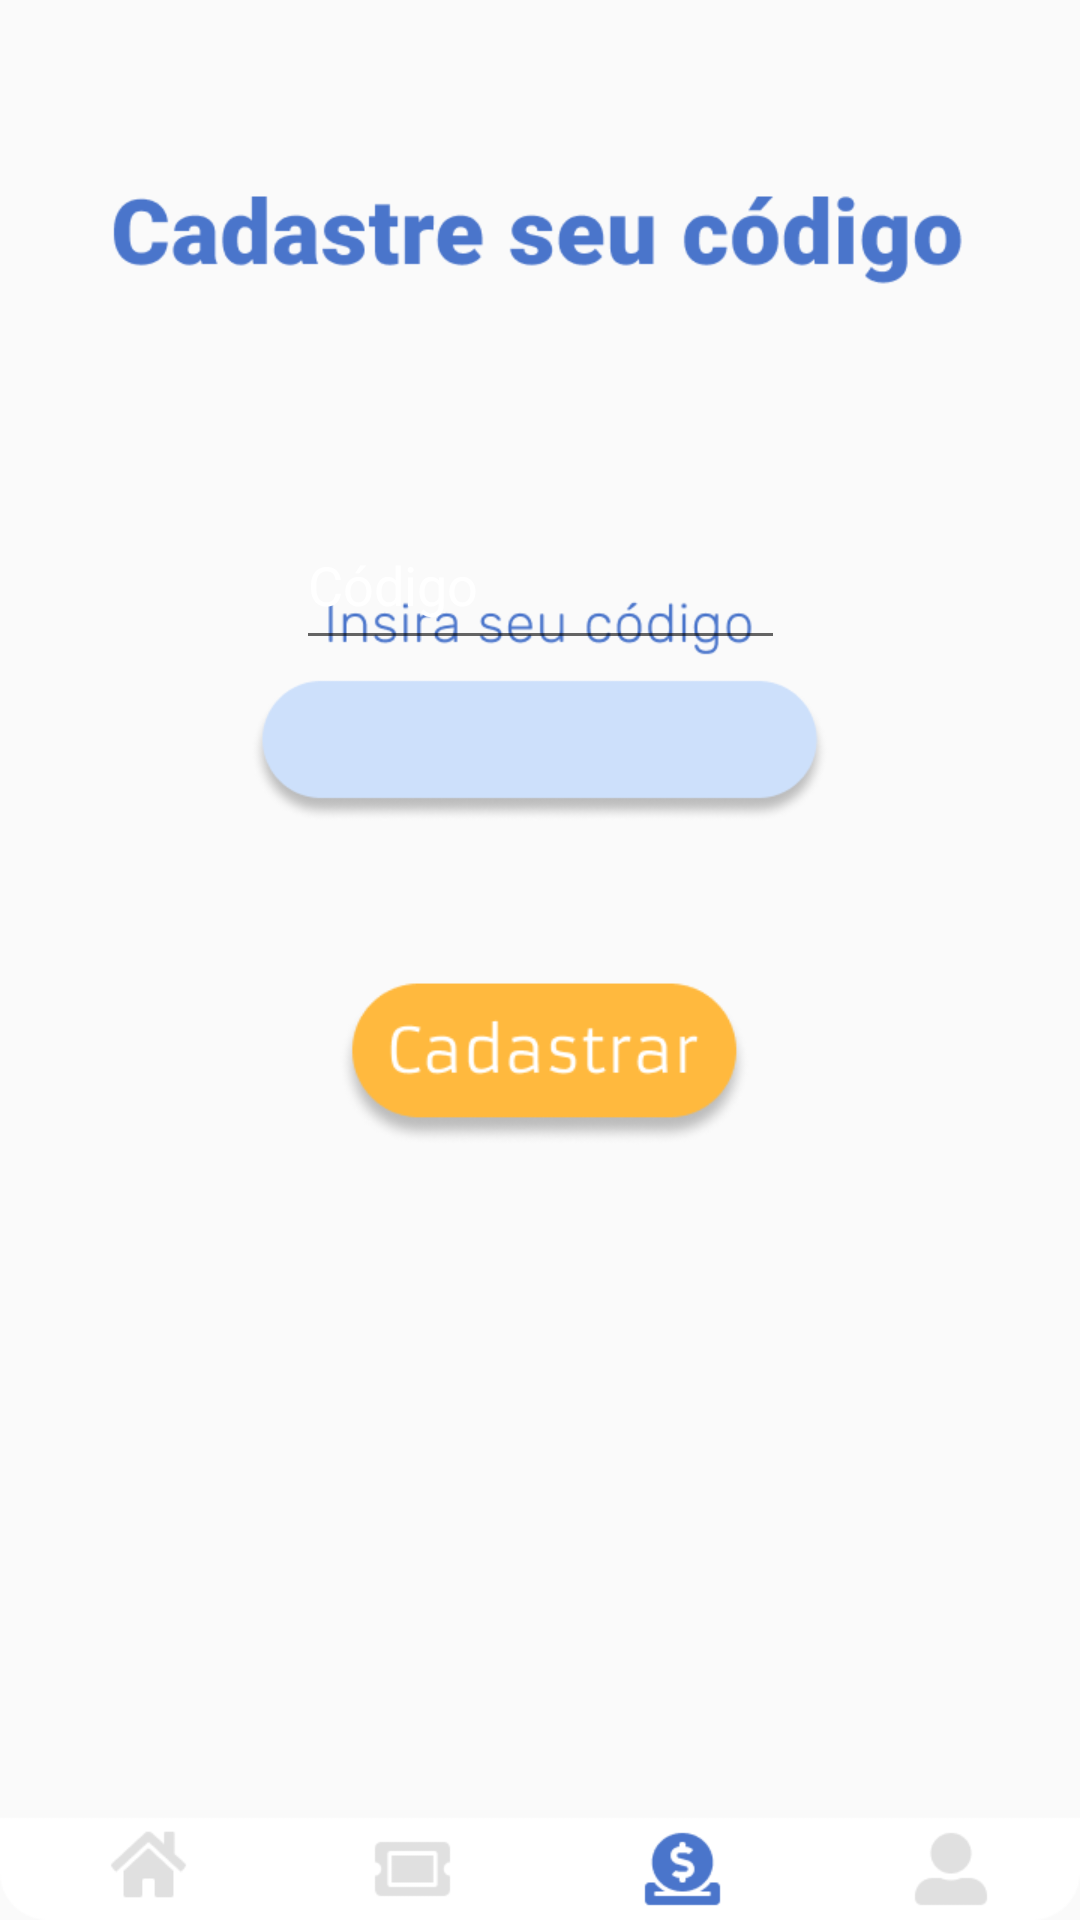

The Android layout XML behind this screen, and the referenced resources:
<!-- AndroidManifest.xml: application theme Theme.Loyalty -->
<!-- res/layout/activity_codigo_cliente.xml -->
<?xml version="1.0" encoding="utf-8"?>
<androidx.constraintlayout.widget.ConstraintLayout
    xmlns:android="http://schemas.android.com/apk/res/android"
    xmlns:app="http://schemas.android.com/apk/res-auto"
    xmlns:tools="http://schemas.android.com/tools"
    android:layout_width="match_parent"
    android:layout_height="match_parent"
    android:background="@drawable/codigo_cliente">

    <ImageView
        android:id="@+id/imageView2"
        android:layout_width="140dp"
        android:layout_height="70dp"
        android:layout_marginBottom="250dp"
        android:onClick="Cadastrar"
        app:layout_constraintBottom_toBottomOf="parent"
        app:layout_constraintEnd_toEndOf="parent"
        app:layout_constraintStart_toStartOf="parent"
        app:srcCompat="@drawable/button_cadastrar" />

    <EditText
        android:id="@+id/editTextCodigo"
        android:layout_width="163dp"
        android:layout_height="53dp"
        android:layout_marginBottom="100dp"
        android:ems="10"
        android:inputType="textPersonName"
        android:text="Código"
        android:textColor="#FFFFFF"
        android:textColorHint="#FFFFFF"
        app:layout_constraintBottom_toTopOf="@+id/imageView2"
        app:layout_constraintEnd_toEndOf="parent"
        app:layout_constraintStart_toStartOf="parent" />

    <ImageView
        android:id="@+id/imageView6"
        android:layout_width="27dp"
        android:layout_height="27dp"
        android:layout_marginStart="36dp"
        android:layout_marginLeft="36dp"
        android:layout_marginBottom="5dp"
        android:onClick="ButtonHome"
        app:layout_constraintBottom_toBottomOf="parent"
        app:layout_constraintStart_toStartOf="parent"
        app:srcCompat="@drawable/button_home" />

</androidx.constraintlayout.widget.ConstraintLayout>
<!-- resources referenced by this layout -->
<resources>
  <!-- drawable button_cadastrar: png bitmap (drawable-v24, 6190 bytes) -->
  <!-- drawable button_home: png bitmap (drawable-v24, 834 bytes) -->
  <!-- drawable codigo_cliente: png bitmap (drawable-v24, 27354 bytes) -->
  <style name="Theme.Loyalty" parent="Theme.MaterialComponents.DayNight.DarkActionBar">
          
          <item name="colorPrimary">@color/purple_500</item>
          <item name="colorPrimaryVariant">@color/purple_700</item>
          <item name="colorOnPrimary">@color/white</item>
          
          <item name="colorSecondary">@color/teal_200</item>
          <item name="colorSecondaryVariant">@color/teal_700</item>
          <item name="colorOnSecondary">@color/black</item>
          
          <item name="android:statusBarColor" tools:targetApi="l">?attr/colorPrimaryVariant</item>
          
      </style>
  <!-- not gathered from this repository: default colours our renderer supplied (Android Studio template values) -->
  <color name="purple_500">#FF6200EE</color>
  <color name="purple_700">#FF3700B3</color>
  <color name="teal_200">#FF03DAC5</color>
  <color name="teal_700">#FF018786</color>
  <color name="black">#FF000000</color>
  <color name="white">#FFFFFFFF</color>
</resources>
